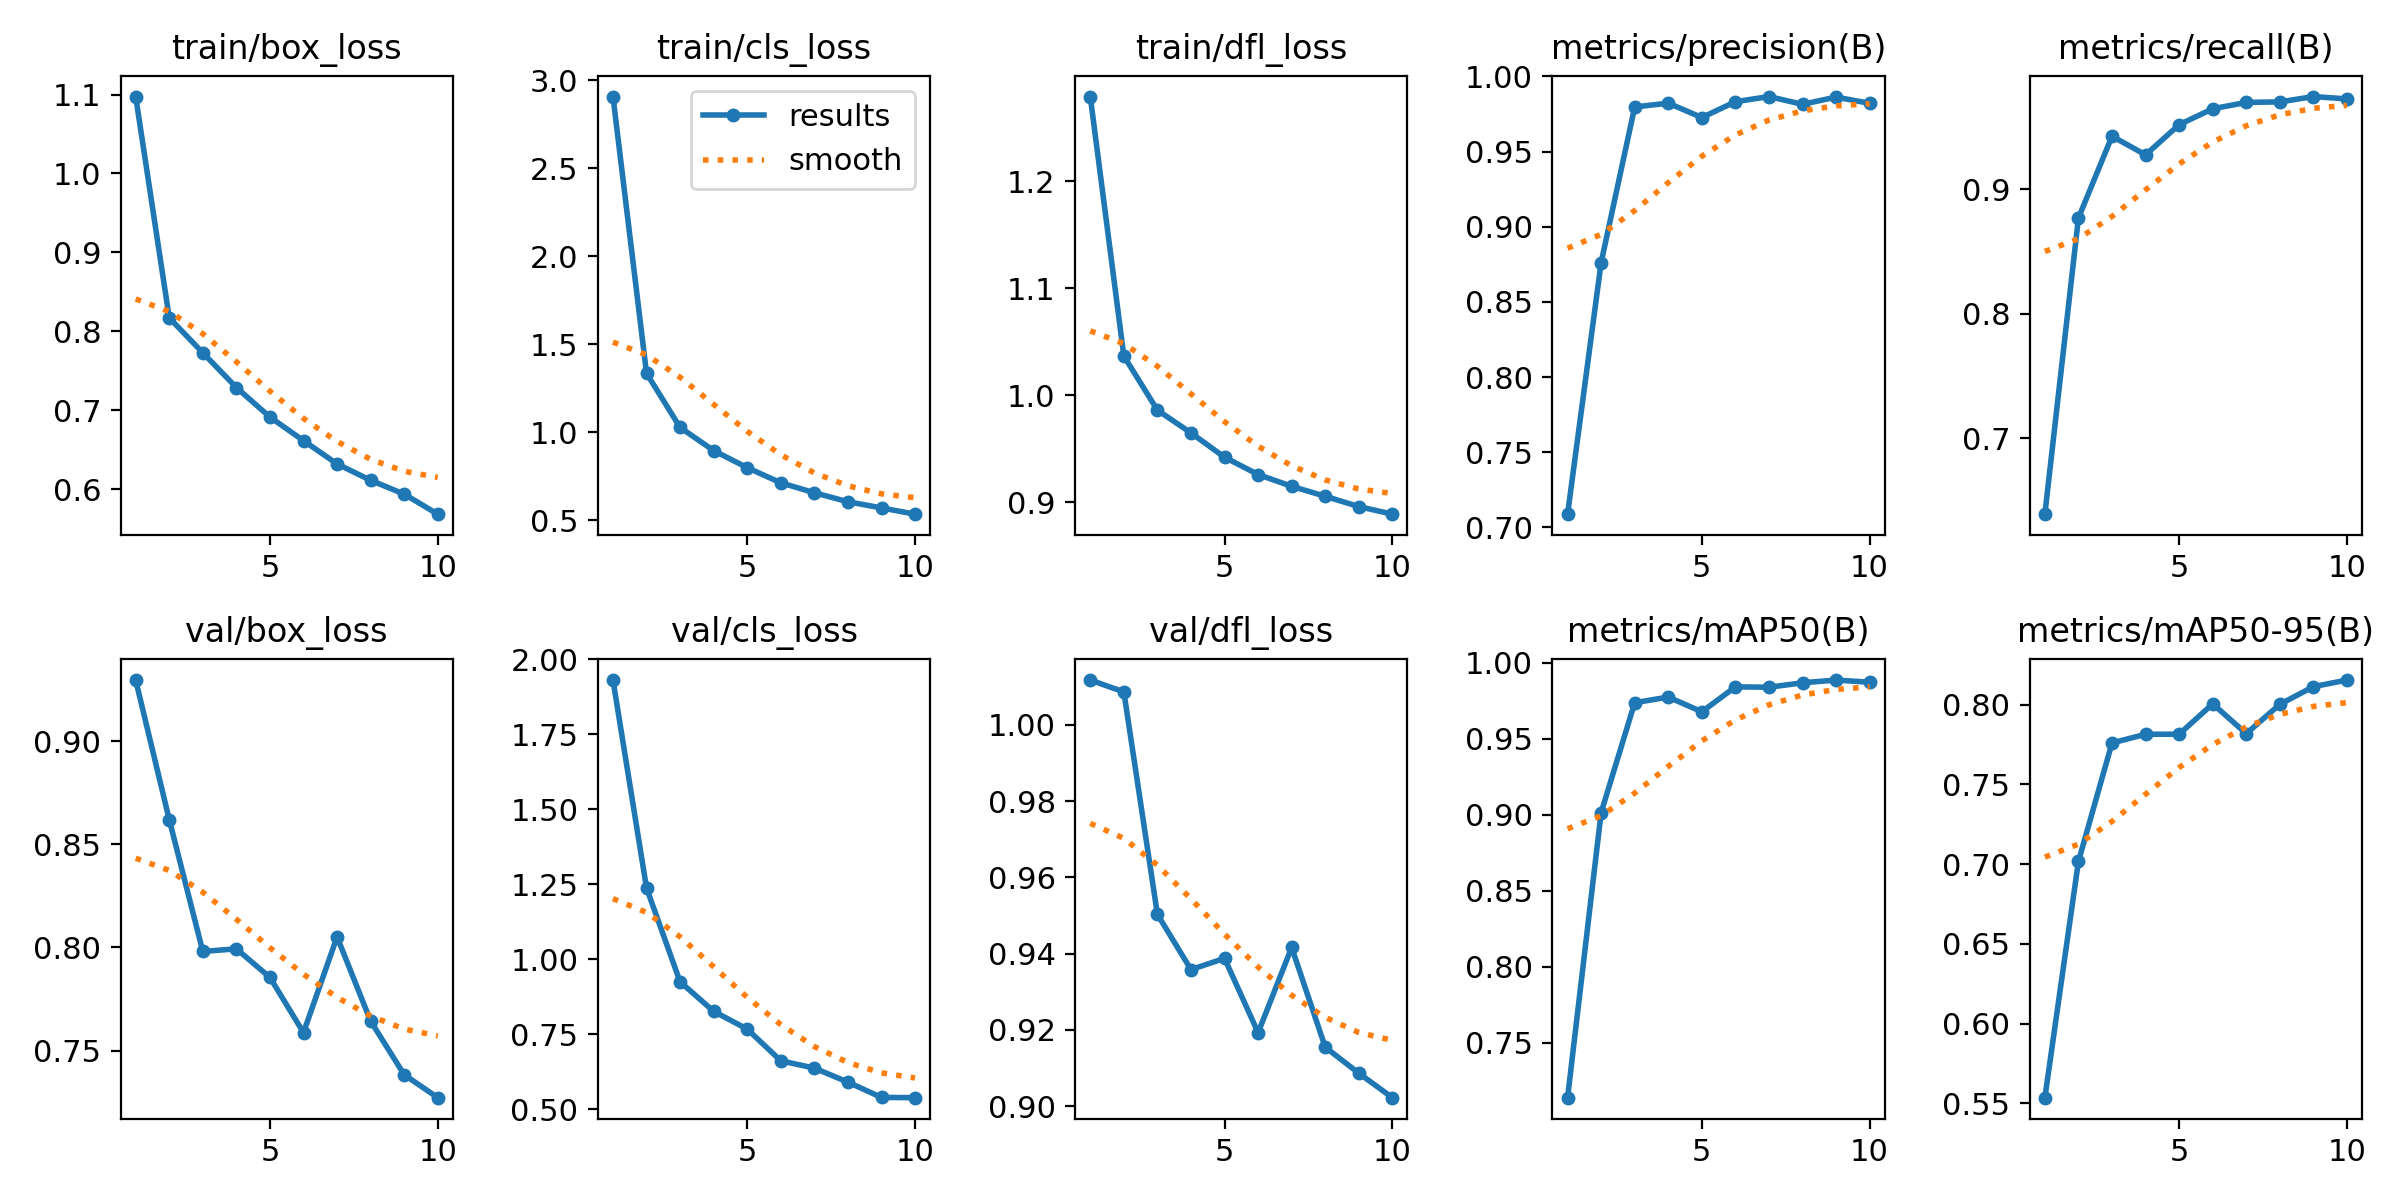

Values plotted in this chart, from the file beside it:
epoch, train/box_loss, train/cls_loss, train/dfl_loss, metrics/precision(B), metrics/recall(B), metrics/mAP50(B), metrics/mAP50-95(B), val/box_loss, val/cls_loss, val/dfl_loss, lr/pg0, lr/pg1, lr/pg2
1, 1.097, 2.908, 1.279, 0.7088, 0.6389, 0.7139, 0.5536, 0.9296, 1.931, 1.012, 0.0002355, 0.0002355, 0.0002355
2, 0.817, 1.335, 1.037, 0.8762, 0.877, 0.9015, 0.7017, 0.862, 1.237, 1.009, 0.0004266, 0.0004266, 0.0004266
3, 0.7727, 1.027, 0.9859, 0.9797, 0.9426, 0.9738, 0.776, 0.798, 0.9245, 0.9503, 0.0005706, 0.0005706, 0.0005706
4, 0.7287, 0.8956, 0.9647, 0.9822, 0.9277, 0.9775, 0.7814, 0.7993, 0.8263, 0.9358, 0.0005019, 0.0005019, 0.0005019
5, 0.6912, 0.7987, 0.9419, 0.9727, 0.9519, 0.9678, 0.7814, 0.7854, 0.7669, 0.9388, 0.0005019, 0.0005019, 0.0005019
6, 0.6613, 0.7126, 0.9257, 0.9832, 0.9647, 0.9842, 0.8005, 0.7587, 0.6612, 0.9193, 0.0004313, 0.0004313, 0.0004313
7, 0.6319, 0.656, 0.9147, 0.9866, 0.9699, 0.984, 0.7818, 0.8051, 0.6369, 0.9416, 0.0003606, 0.0003606, 0.0003606
8, 0.6111, 0.6048, 0.9054, 0.9815, 0.9702, 0.9869, 0.8002, 0.7643, 0.59, 0.9155, 0.0002899, 0.0002899, 0.0002899
9, 0.5936, 0.5699, 0.8958, 0.9862, 0.9746, 0.9887, 0.8113, 0.7382, 0.5392, 0.9087, 0.0002192, 0.0002192, 0.0002192
10, 0.5682, 0.5343, 0.8887, 0.9821, 0.9727, 0.9873, 0.8154, 0.7271, 0.5384, 0.9022, 0.0001485, 0.0001485, 0.0001485
